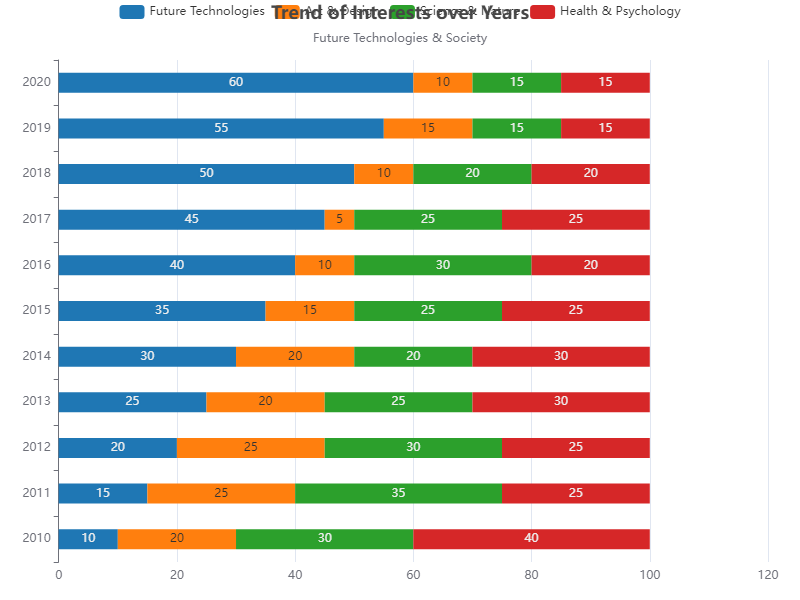

The file beside this chart, header and first rows:
Year, Future Technologies, Art & Design, Science & Nature, Health & Psychology
2010, 10, 20, 30, 40
2011, 15, 25, 35, 25
2012, 20, 25, 30, 25
2013, 25, 20, 25, 30
2014, 30, 20, 20, 30
2015, 35, 15, 25, 25
2016, 40, 10, 30, 20
2017, 45, 5, 25, 25
2018, 50, 10, 20, 20
2019, 55, 15, 15, 15
2020, 60, 10, 15, 15
